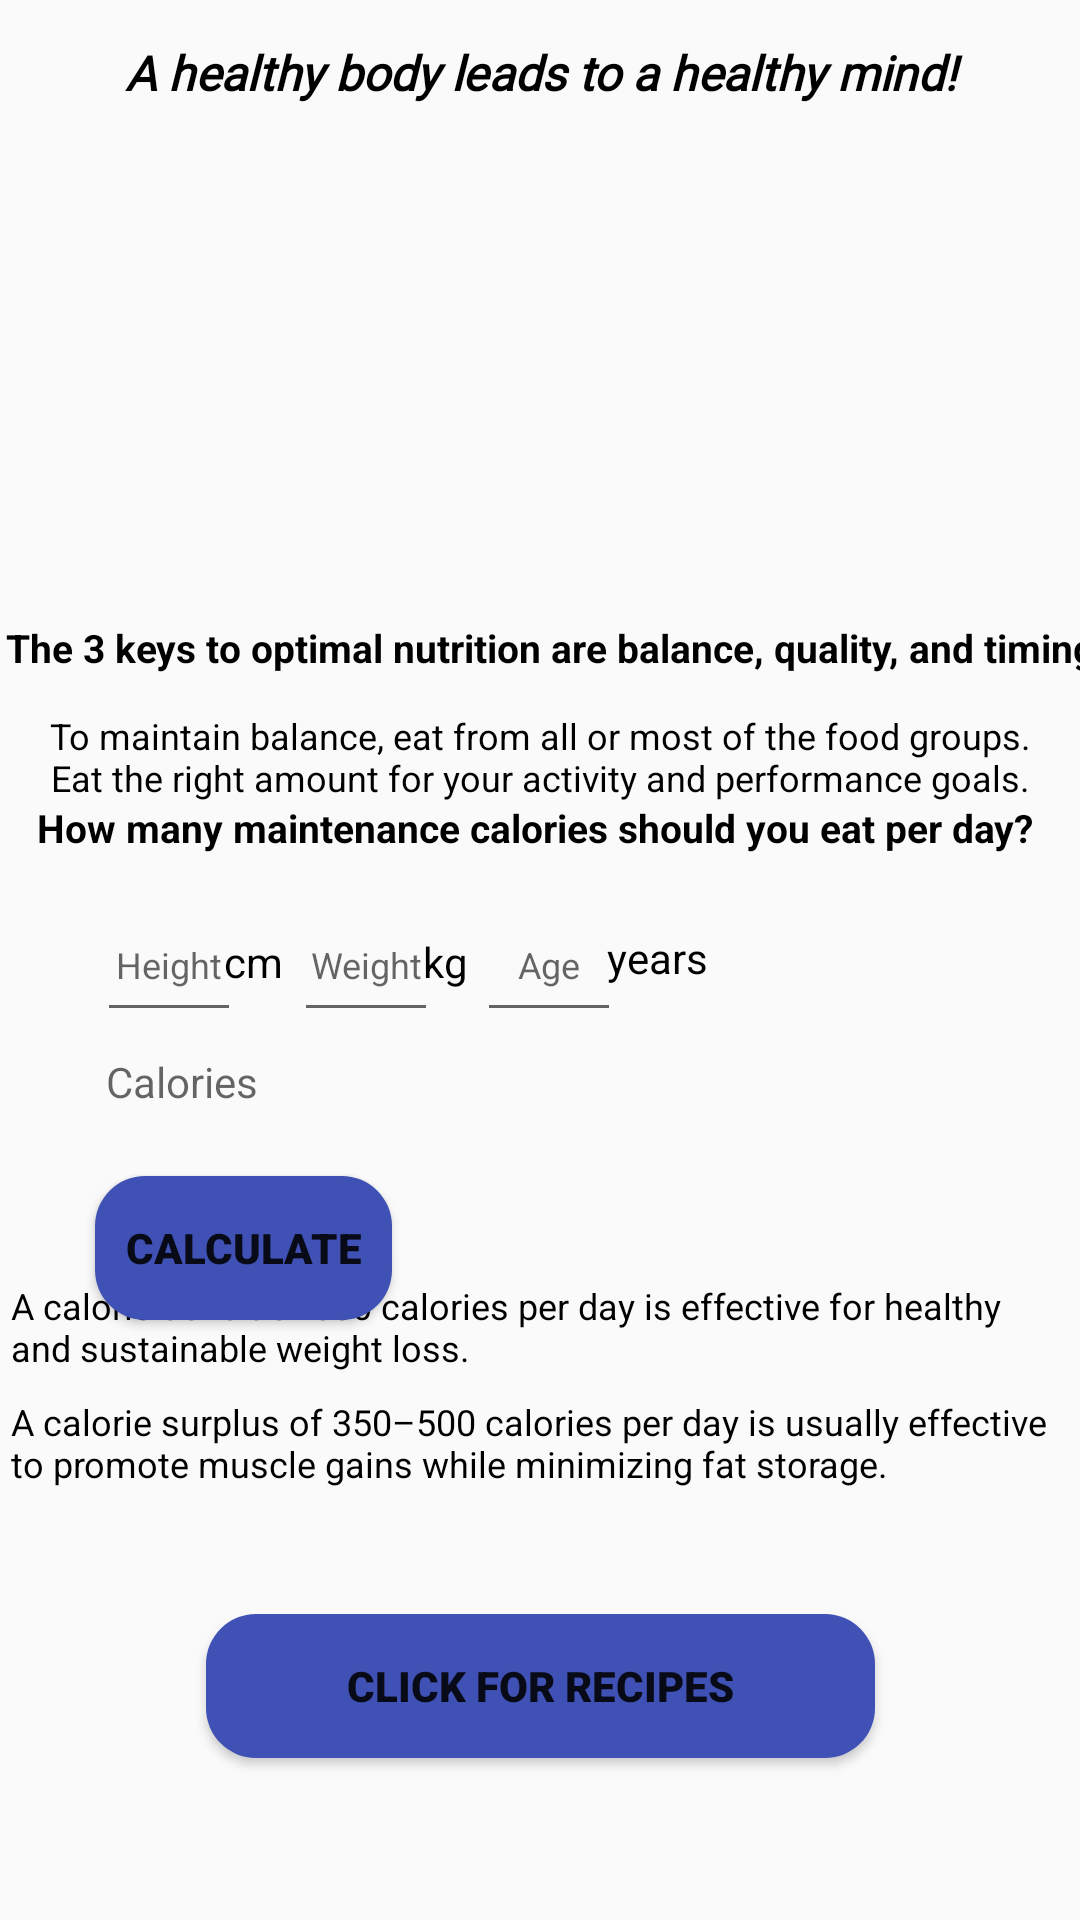

Layout XML and referenced resources for this Android screen:
<!-- AndroidManifest.xml: application theme Theme.CS50FinalProject -->
<!-- res/layout/activity_nutrition.xml -->
<?xml version="1.0" encoding="utf-8"?>
<androidx.constraintlayout.widget.ConstraintLayout xmlns:android="http://schemas.android.com/apk/res/android"
    xmlns:app="http://schemas.android.com/apk/res-auto"
    xmlns:tools="http://schemas.android.com/tools"
    android:layout_width="match_parent"
    android:layout_height="match_parent"
    tools:context=".NutritionActivity">

    <TextView
        android:id="@+id/textView5"
        android:layout_width="327dp"
        android:layout_height="28dp"
        android:fontFamily="@font/fugaz_one"
        android:text="@string/healthy"
        android:textAlignment="center"
        android:textColor="@color/black"
        android:textSize="16sp"
        android:textStyle="bold|italic"
        app:layout_constraintBottom_toBottomOf="parent"
        app:layout_constraintEnd_toEndOf="parent"
        app:layout_constraintStart_toStartOf="parent"
        app:layout_constraintTop_toTopOf="parent"
        app:layout_constraintVertical_bias="0.022" />

    <ImageView
        android:id="@+id/imageView"
        android:layout_width="312dp"
        android:layout_height="167dp"
        app:layout_constraintBottom_toBottomOf="parent"
        app:layout_constraintEnd_toEndOf="parent"
        app:layout_constraintHorizontal_bias="0.494"
        app:layout_constraintStart_toStartOf="parent"
        app:layout_constraintTop_toTopOf="parent"
        app:layout_constraintVertical_bias="0.078"
        app:srcCompat="@drawable/nutrition" />


    <TextView
        android:id="@+id/textView6"
        android:layout_width="406dp"
        android:layout_height="22dp"
        android:layout_marginTop="145dp"
        android:text="@string/keyPoints"
        android:textAlignment="center"
        android:textColor="@color/black"
        android:textSize="13sp"
        android:textStyle="bold"
        app:layout_constraintBottom_toBottomOf="parent"
        app:layout_constraintEnd_toEndOf="parent"
        app:layout_constraintHorizontal_bias="0.4"
        app:layout_constraintStart_toStartOf="parent"
        app:layout_constraintTop_toTopOf="parent"
        app:layout_constraintVertical_bias="0.131" />

    <TextView
        android:id="@+id/textView7"
        android:layout_width="335dp"
        android:layout_height="wrap_content"
        android:layout_marginTop="145dp"
        android:text="@string/keyPoints1"
        android:textAlignment="center"
        android:textColor="@color/black"
        android:textSize="12sp"
        app:layout_constraintBottom_toBottomOf="parent"
        app:layout_constraintEnd_toEndOf="parent"
        app:layout_constraintStart_toStartOf="parent"
        app:layout_constraintTop_toTopOf="parent"
        app:layout_constraintVertical_bias="0.198" />

    <Button
        android:id="@+id/button8"
        android:layout_width="223dp"
        android:layout_height="48dp"
        android:background="@drawable/btn_bg"
        android:fontFamily="sans-serif-black"
        android:text="Click for recipes"
        app:layout_constraintBottom_toBottomOf="parent"
        app:layout_constraintEnd_toEndOf="parent"
        app:layout_constraintStart_toStartOf="parent"
        app:layout_constraintTop_toTopOf="parent"
        app:layout_constraintVertical_bias="0.909" />

    <TextView
        android:id="@+id/textView8"
        android:layout_width="wrap_content"
        android:layout_height="wrap_content"
        android:text="@string/calculator"
        android:textAlignment="center"
        android:textColor="@color/black"
        android:textSize="13sp"
        android:textStyle="bold"
        app:layout_constraintBottom_toBottomOf="parent"
        app:layout_constraintEnd_toEndOf="parent"
        app:layout_constraintHorizontal_bias="0.447"
        app:layout_constraintStart_toStartOf="parent"
        app:layout_constraintTop_toTopOf="parent"
        app:layout_constraintVertical_bias="0.429" />

    <EditText
        android:id="@+id/editTextNumber"
        android:layout_width="48dp"
        android:layout_height="48dp"
        android:ems="10"
        android:hint="Height"
        android:importantForAutofill="no"
        android:inputType="number"
        android:textAlignment="center"
        android:textColor="@color/black"
        android:textSize="12sp"
        app:layout_constraintBottom_toBottomOf="parent"
        app:layout_constraintEnd_toEndOf="parent"
        app:layout_constraintHorizontal_bias="0.104"
        app:layout_constraintStart_toStartOf="parent"
        app:layout_constraintTop_toTopOf="parent" />

    <TextView
        android:id="@+id/textView9"
        android:layout_width="wrap_content"
        android:layout_height="19dp"
        android:text="cm"
        android:textAlignment="center"
        android:textColor="@color/black"
        app:layout_constraintBottom_toBottomOf="parent"
        app:layout_constraintEnd_toEndOf="parent"
        app:layout_constraintHorizontal_bias="0.219"
        app:layout_constraintStart_toStartOf="parent"
        app:layout_constraintTop_toTopOf="parent"
        app:layout_constraintVertical_bias="0.501" />

    <EditText
        android:id="@+id/editTextNumber2"
        android:layout_width="48dp"
        android:layout_height="48dp"
        android:ems="10"
        android:hint="Weight"
        android:importantForAutofill="no"
        android:inputType="number"
        android:textAlignment="center"
        android:textColor="@color/black"
        android:textSize="12sp"
        app:layout_constraintBottom_toBottomOf="parent"
        app:layout_constraintEnd_toEndOf="parent"
        app:layout_constraintHorizontal_bias="0.314"
        app:layout_constraintStart_toStartOf="parent"
        app:layout_constraintTop_toTopOf="parent" />

    <TextView
        android:id="@+id/textView10"
        android:layout_width="wrap_content"
        android:layout_height="19dp"
        android:text="kg"
        android:textAlignment="center"
        android:textColor="@color/black"
        app:layout_constraintBottom_toBottomOf="parent"
        app:layout_constraintEnd_toEndOf="parent"
        app:layout_constraintHorizontal_bias="0.409"
        app:layout_constraintStart_toStartOf="parent"
        app:layout_constraintTop_toTopOf="parent"
        app:layout_constraintVertical_bias="0.501" />

    <EditText
        android:id="@+id/editTextNumber3"
        android:layout_width="48dp"
        android:layout_height="48dp"
        android:ems="10"
        android:hint="Age"
        android:importantForAutofill="no"
        android:inputType="number"
        android:textAlignment="center"
        android:textColor="@color/black"
        android:textSize="12sp"
        app:layout_constraintBottom_toBottomOf="parent"
        app:layout_constraintEnd_toEndOf="parent"
        app:layout_constraintHorizontal_bias="0.510"
        app:layout_constraintStart_toStartOf="parent"
        app:layout_constraintTop_toTopOf="parent" />

    <TextView
        android:id="@+id/textView11"
        android:layout_width="wrap_content"
        android:layout_height="21dp"
        android:text="years"
        android:textAlignment="center"
        android:textColor="@color/black"
        app:layout_constraintBottom_toBottomOf="parent"
        app:layout_constraintEnd_toEndOf="parent"
        app:layout_constraintHorizontal_bias="0.62"
        app:layout_constraintStart_toStartOf="parent"
        app:layout_constraintTop_toTopOf="parent" />

    <TextView
        android:id="@+id/textView12"
        android:layout_width="119dp"
        android:layout_height="24dp"
        android:layout_marginTop="7dp"
        android:hint="Calories"
        app:layout_constraintBottom_toBottomOf="parent"
        app:layout_constraintEnd_toEndOf="parent"
        app:layout_constraintHorizontal_bias="0.147"
        app:layout_constraintStart_toStartOf="parent"
        app:layout_constraintTop_toBottomOf="@+id/editTextNumber"
        app:layout_constraintVertical_bias="0.0" />

    <Button
        android:id="@+id/button9"
        android:layout_width="99dp"
        android:layout_height="48dp"
        android:layout_marginTop="262dp"
        android:background="@drawable/btn_bg"
        android:fontFamily="sans-serif-black"
        android:text="Calculate"
        app:layout_constraintBottom_toBottomOf="parent"
        app:layout_constraintEnd_toEndOf="parent"
        app:layout_constraintHorizontal_bias="0.121"
        app:layout_constraintStart_toStartOf="parent"
        app:layout_constraintTop_toTopOf="parent"
        app:layout_constraintVertical_bias="0.394" />

    <TextView
        android:id="@+id/textView13"
        android:layout_width="353dp"
        android:layout_height="30dp"
        android:text="@string/calorieDef"
        android:textColor="@color/black"
        android:textSize="12sp"
        app:layout_constraintBottom_toBottomOf="parent"
        app:layout_constraintEnd_toEndOf="parent"
        app:layout_constraintStart_toStartOf="parent"
        app:layout_constraintTop_toTopOf="parent"
        app:layout_constraintVertical_bias="0.7" />

    <TextView
        android:id="@+id/textView14"
        android:layout_width="353dp"
        android:layout_height="32dp"
        android:text="@string/calorieSur"
        android:textColor="@color/black"
        android:textSize="12sp"
        app:layout_constraintBottom_toBottomOf="parent"
        app:layout_constraintEnd_toEndOf="parent"
        app:layout_constraintStart_toStartOf="parent"
        app:layout_constraintTop_toTopOf="parent"
        app:layout_constraintVertical_bias="0.766" />

</androidx.constraintlayout.widget.ConstraintLayout>
<!-- resources referenced by this layout -->
<resources>
  <!-- drawable btn_bg (drawable) -->
  <?xml version="1.0" encoding="utf-8"?>
  
  <shape android:shape="rectangle" xmlns:android="http://schemas.android.com/apk/res/android">
      <solid android:color="#3F51B5"/>
      <corners android:radius="50px"/>
  </shape>
  <string name="calculator">How many maintenance calories should you eat per day?</string>
  <string name="calorieDef">A calorie deficit of 500 calories per day is effective for healthy and sustainable weight loss.</string>
  <string name="calorieSur">A calorie surplus of 350–500 calories per day is usually effective to promote muscle gains while minimizing fat storage.</string>
  <string name="healthy">A healthy body leads to a healthy mind!</string>
  <string name="keyPoints">The 3 keys to optimal nutrition are balance, quality, and timing.</string>
  <string name="keyPoints1">To maintain balance, eat from all or most of the food groups. Eat the right amount for your activity and performance goals.</string>
  <style name="Theme.CS50FinalProject" parent="Theme.AppCompat.Light.DarkActionBar">
          
          <item name="colorPrimary">@color/purple_500</item>
          <item name="colorPrimaryVariant">@color/purple_700</item>
          <item name="colorOnPrimary">@color/white</item>
          
          <item name="colorSecondary">@color/teal_200</item>
          <item name="colorSecondaryVariant">@color/teal_700</item>
          <item name="colorOnSecondary">@color/black</item>
          
          <item name="android:statusBarColor">?attr/colorPrimaryVariant</item>
          
      </style>
  <!-- not gathered from this repository: default colours our renderer supplied (Android Studio template values) -->
  <color name="purple_500">#FF6200EE</color>
  <color name="purple_700">#FF3700B3</color>
  <color name="teal_200">#FF03DAC5</color>
  <color name="teal_700">#FF018786</color>
  <color name="black">#FF000000</color>
  <color name="white">#FFFFFFFF</color>
</resources>
